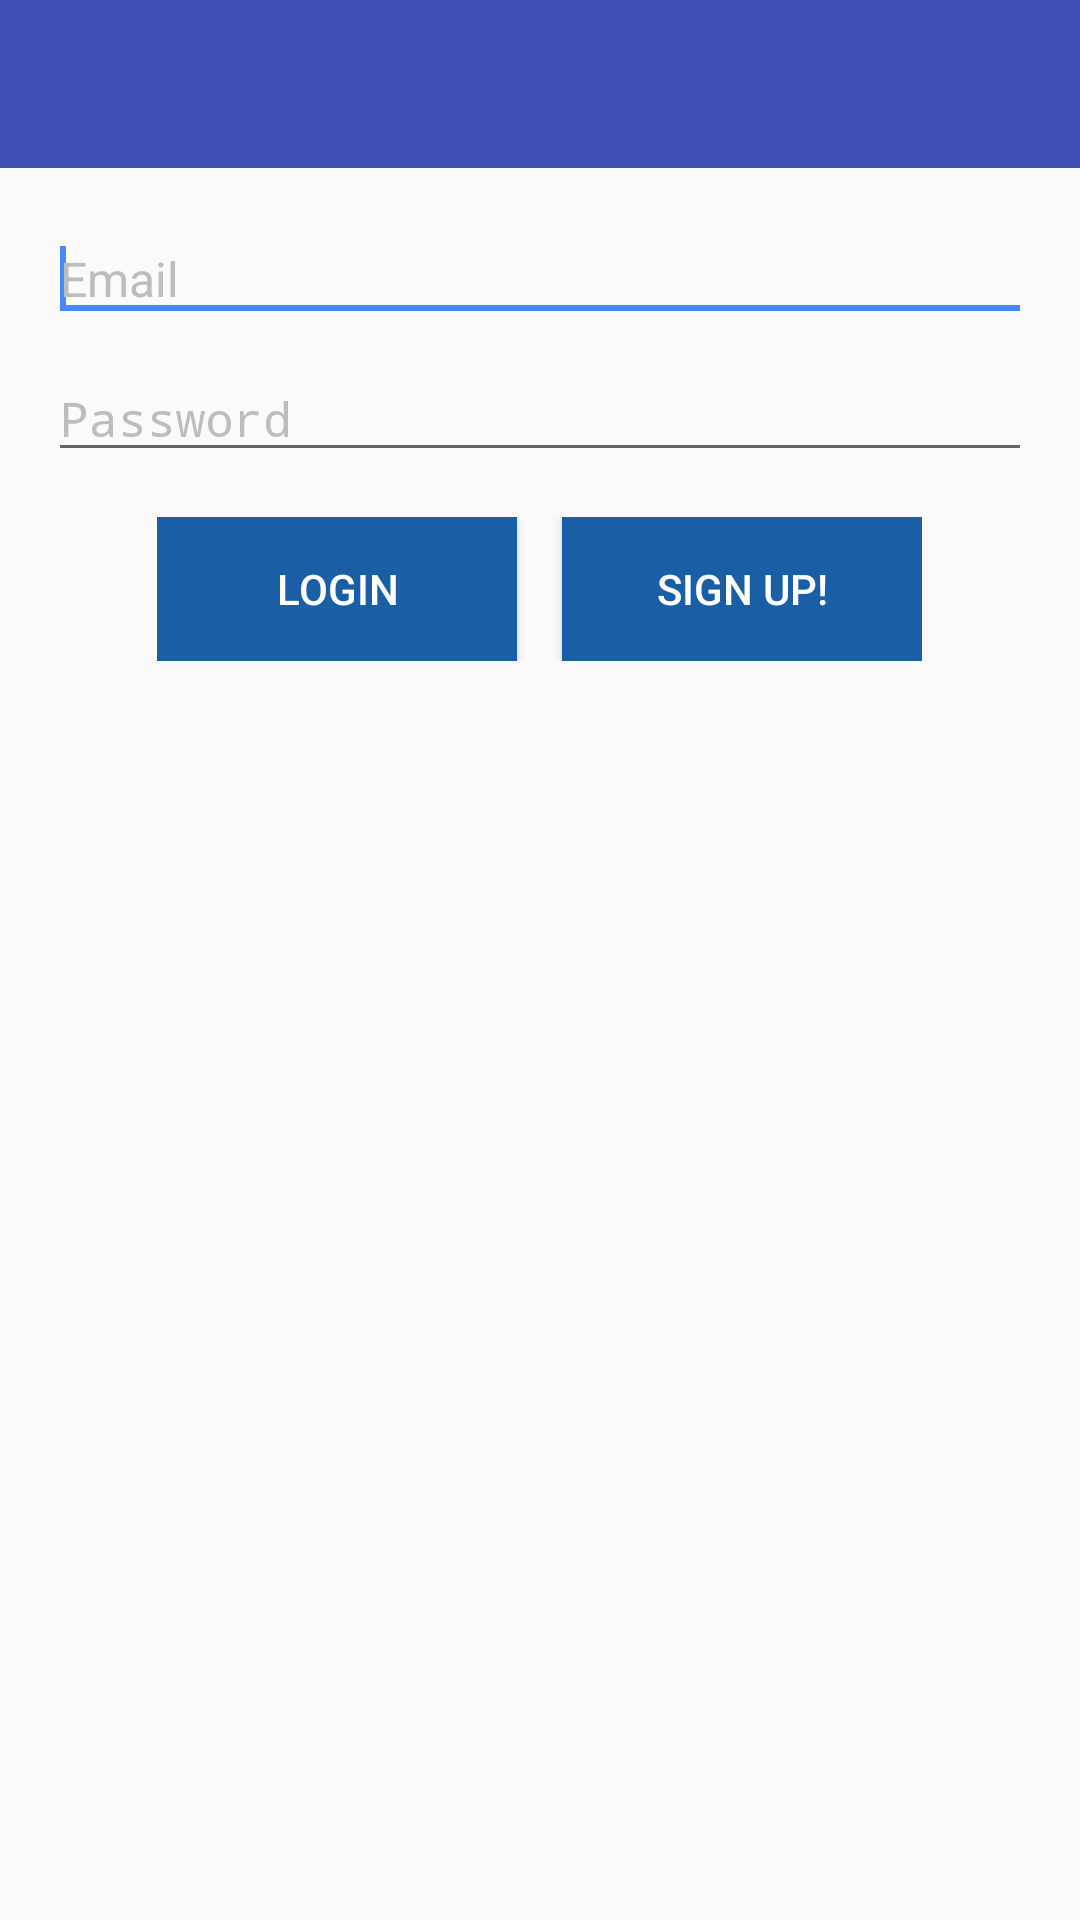

Layout XML and referenced resources for this Android screen:
<!-- AndroidManifest.xml: application theme AppTheme -->
<!-- res/layout/activity_sign_in.xml -->
<?xml version="1.0" encoding="utf-8"?>
<LinearLayout xmlns:android="http://schemas.android.com/apk/res/android"
    xmlns:tools="http://schemas.android.com/tools"
    android:layout_width="match_parent"
    android:layout_height="match_parent"
    android:orientation="vertical"
    tools:context="com.example.agendaac.view.activity.SignInActivity">

    <android.support.v7.widget.Toolbar
        android:id="@+id/login_toolbar"
        android:layout_width="match_parent"
        android:layout_height="wrap_content"
        android:background="?attr/colorPrimary"
        android:minHeight="?attr/actionBarSize" />

    <LinearLayout
        android:id="@+id/ll_email_password"
        android:layout_width="match_parent"
        android:layout_height="wrap_content"
        android:paddingBottom="@dimen/activity_vertical_margin"
        android:paddingLeft="@dimen/activity_horizontal_margin"
        android:paddingRight="@dimen/activity_horizontal_margin"
        android:paddingTop="@dimen/activity_vertical_margin"
        android:orientation="vertical">

        <EditText
            android:id="@+id/edt_email"
            style="@style/DefaultEditText"
            android:layout_width="match_parent"
            android:layout_height="wrap_content"
            android:inputType="textEmailAddress"
            android:maxLines="1"
            android:hint="@string/email_hint" >
            <requestFocus />
        </EditText>

        <EditText
            android:id="@+id/edt_password"
            style="@style/DefaultEditText"
            android:layout_width="match_parent"
            android:layout_height="wrap_content"
            android:layout_marginTop="@dimen/edt_password_margin_top"
            android:inputType="textPassword"
            android:maxLines="1"
            android:hint="@string/password_hint" />

        <LinearLayout
            android:id="@+id/ll_buttons"
            android:layout_width="wrap_content"
            android:layout_height="wrap_content"
            android:layout_marginTop="@dimen/buttons_margin"
            android:layout_gravity="center_horizontal"
            android:orientation="horizontal">

            <Button
                android:id="@+id/btn_login"
                style="@style/LoginButton"
                android:layout_width="@dimen/btn_login_width"
                android:layout_height="wrap_content"
                android:text="@string/login_button" />

            <Button
                android:id="@+id/btn_sign_up"
                style="@style/LoginButton"
                android:layout_width="@dimen/btn_login_width"
                android:layout_height="wrap_content"
                android:layout_marginLeft="@dimen/buttons_margin"
                android:text="@string/sign_up_button" />
        </LinearLayout>
    </LinearLayout>
</LinearLayout>
<!-- resources referenced by this layout -->
<resources>
  <dimen name="activity_horizontal_margin">16dp</dimen>
  <dimen name="activity_vertical_margin">16dp</dimen>
  <dimen name="btn_login_width">120dp</dimen>
  <dimen name="buttons_margin">15dp</dimen>
  <dimen name="edt_password_margin_top">8dp</dimen>
  <string name="email_hint">Email</string>
  <string name="login_button">Login</string>
  <string name="password_hint">Password</string>
  <string name="sign_up_button">Sign Up!</string>
  <style name="DefaultEditText" parent="Widget.AppCompat.EditText">
          <item name="android:textColor">@color/default_edit_text_color</item>
          <item name="android:textColorHint">@color/default_edit_hint_color</item>
          <item name="android:textSize">@dimen/account_edit_text_size</item>
          <item name="android:ems">18</item>
      </style>
  <style name="LoginButton" parent="Widget.AppCompat.Button">
          <item name="android:textSize">14sp</item>
          <item name="android:background">@color/btn_login_bg_color</item>
          <item name="android:textColor">@color/btn_login_text_color</item>
          <item name="fontPath">fonts/Roboto-Medium.ttf</item>
      </style>
  <style name="AppTheme" parent="Theme.AppCompat.Light.DarkActionBar">
          <item name="windowActionBar">false</item>
          <item name="windowNoTitle">true</item>
          <item name="colorPrimary">@color/colorPrimary</item>
          <item name="colorPrimaryDark">@color/colorPrimaryDark</item>
          <item name="colorAccent">@color/colorAccent</item>
          <item name="android:actionOverflowButtonStyle">@style/OverFlow</item>
          <item name="toolbarStyle">@style/ToolBarStyle</item>
      </style>
  <color name="default_edit_text_color">#4d4d4d</color>
  <color name="default_edit_hint_color">#bdbdbd</color>
  <dimen name="account_edit_text_size">16dp</dimen>
  <color name="btn_login_bg_color">#1a5fa6</color>
  <color name="btn_login_text_color">#ffffff</color>
  <color name="colorPrimary">#3F51B5</color>
  <color name="colorPrimaryDark">#303F9F</color>
  <color name="colorAccent">#448AFF</color>
  <style name="OverFlow">
          <item name="android:color">@android:color/white</item>
      </style>
  <style name="ToolBarStyle" parent="Widget.AppCompat.Toolbar">
          <item name="titleTextAppearance">@style/Toolbar.TitleText</item>
      </style>
  <style name="Toolbar.TitleText" parent="TextAppearance.Widget.AppCompat.Toolbar.Title">
          <item name="android:textColor">@android:color/white</item>
          <item name="android:textSize">18sp</item>
      </style>
</resources>
